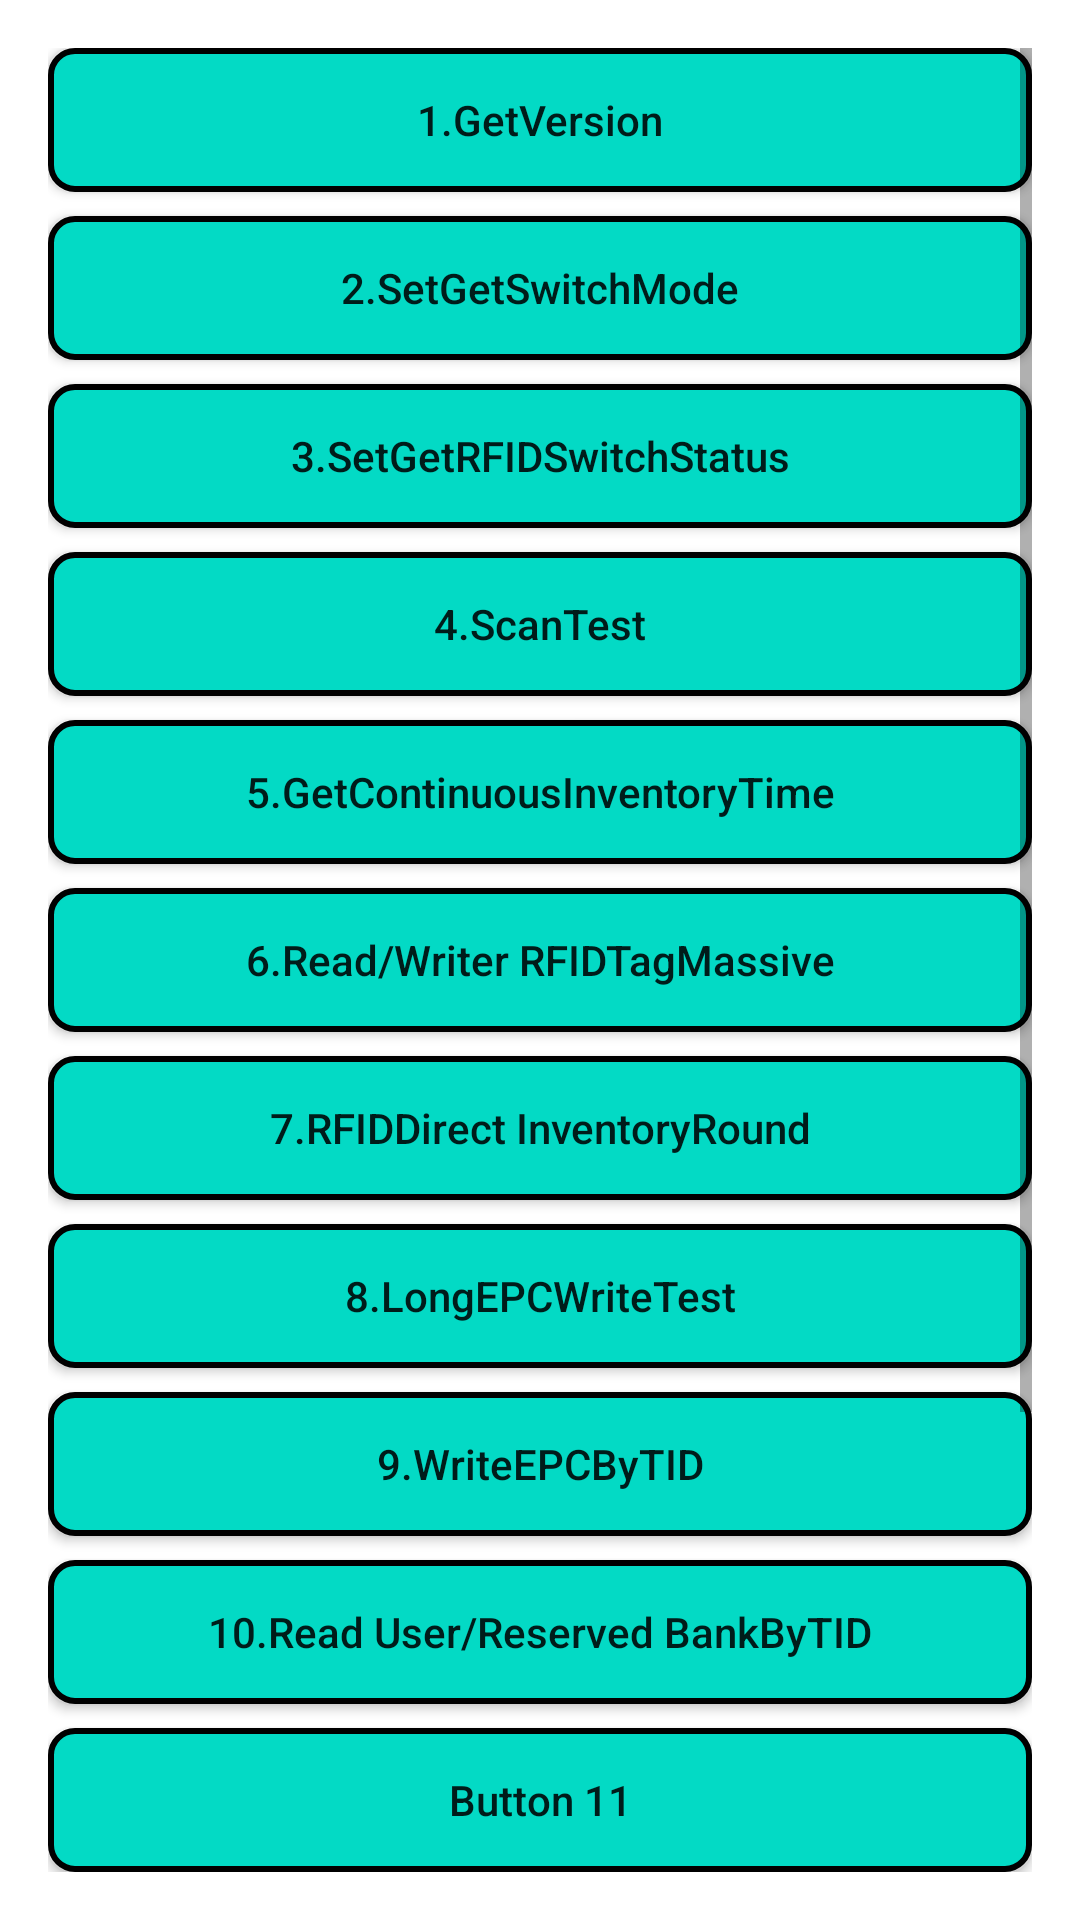

Reconstruct the res/layout file that produces this screen, plus the resources it refers to.
<!-- AndroidManifest.xml: application theme Theme.RFIDTESTAPI -->
<!-- res/layout/activity_main.xml -->
<?xml version="1.0" encoding="utf-8"?>
<LinearLayout xmlns:android="http://schemas.android.com/apk/res/android"
    xmlns:app="http://schemas.android.com/apk/res-auto"
    xmlns:tools="http://schemas.android.com/tools"
    android:layout_width="match_parent"
    android:layout_height="match_parent"
    android:orientation="vertical"
    tools:context=".MainActivity">

    <ScrollView
        android:id="@+id/vertical_scroll_view"
        android:layout_width="match_parent"
        android:layout_height="match_parent"
        android:padding="16dp">
        <LinearLayout
            android:layout_width="match_parent"
            android:layout_height="wrap_content"
            android:orientation="vertical"
            android:gravity="center">



            <Button
                android:id="@+id/bt01"
                android:layout_width="match_parent"
                android:layout_height="wrap_content"
                android:layout_weight="1"
                android:background="@drawable/button_border"
                android:layout_marginBottom="8dp"
                android:text="1.GetVersion"
                android:textAllCaps="false"/>


            <Button
                android:id="@+id/bt02"
                android:layout_width="match_parent"
                android:layout_height="wrap_content"
                android:layout_weight="1"
                android:background="@drawable/button_border"
                android:layout_marginBottom="8dp"
                android:text="2.SetGetSwitchMode"
                android:textAllCaps="false"/>

            <Button
                android:id="@+id/bt03"
                android:layout_width="match_parent"
                android:layout_height="wrap_content"
                android:layout_weight="1"
                android:background="@drawable/button_border"
                android:layout_marginBottom="8dp"
                android:text="3.SetGetRFIDSwitchStatus"
                android:textAllCaps="false"/>

            <Button
                android:id="@+id/bt04"
                android:layout_width="match_parent"
                android:layout_height="wrap_content"
                android:layout_weight="1"
                android:background="@drawable/button_border"
                android:layout_marginBottom="8dp"
                android:text="4.ScanTest"
                android:textAllCaps="false"/>

            <Button
                android:id="@+id/bt05"
                android:layout_width="match_parent"
                android:layout_height="wrap_content"
                android:layout_weight="1"
                android:background="@drawable/button_border"
                android:layout_marginBottom="8dp"
                android:text="5.GetContinuousInventoryTime"
                android:textAllCaps="false"/>

            <Button
                android:id="@+id/bt06"
                android:layout_width="match_parent"
                android:layout_height="wrap_content"
                android:layout_weight="1"
                android:background="@drawable/button_border"
                android:layout_marginBottom="8dp"
                android:text="6.Read/Writer RFIDTagMassive"
                android:textAllCaps="false"/>

            <Button
                android:id="@+id/bt07"
                android:layout_width="match_parent"
                android:layout_height="wrap_content"
                android:layout_weight="1"
                android:background="@drawable/button_border"
                android:layout_marginBottom="8dp"
                android:text="7.RFIDDirect InventoryRound"
                android:textAllCaps="false"/>

            <Button
                android:id="@+id/bt08"
                android:layout_width="match_parent"
                android:layout_height="wrap_content"
                android:layout_weight="1"
                android:background="@drawable/button_border"
                android:layout_marginBottom="8dp"
                android:text="8.LongEPCWriteTest"
                android:textAllCaps="false"/>

            <Button
                android:id="@+id/bt09"
                android:layout_width="match_parent"
                android:layout_height="wrap_content"
                android:layout_weight="1"
                android:background="@drawable/button_border"
                android:layout_marginBottom="8dp"
                android:text="9.WriteEPCByTID"
                android:textAllCaps="false"/>

            <Button
                android:id="@+id/bt010"
                android:layout_width="match_parent"
                android:layout_height="wrap_content"
                android:layout_weight="1"
                android:background="@drawable/button_border"
                android:layout_marginBottom="8dp"
                android:text="10.Read User/Reserved BankByTID"
                android:textAllCaps="false"/>

            <Button
                android:id="@+id/bt011"
                android:layout_width="match_parent"
                android:layout_height="wrap_content"
                android:layout_weight="1"
                android:background="@drawable/button_border"
                android:layout_marginBottom="8dp"
                android:text="Button 11"
                android:textAllCaps="false"/>

            <Button
                android:id="@+id/bt012"
                android:layout_width="match_parent"
                android:layout_height="wrap_content"
                android:layout_weight="1"
                android:background="@drawable/button_border"
                android:layout_marginBottom="8dp"
                android:text="Button 12"
                android:textAllCaps="false"/>

            <Button
                android:id="@+id/bt013"
                android:layout_width="match_parent"
                android:layout_height="wrap_content"
                android:layout_weight="1"
                android:background="@drawable/button_border"
                android:layout_marginBottom="8dp"
                android:text="Button 13"
                android:textAllCaps="false"/>

            <Button
                android:id="@+id/bt014"
                android:layout_width="match_parent"
                android:layout_height="wrap_content"
                android:layout_weight="1"
                android:background="@drawable/button_border"
                android:layout_marginBottom="8dp"
                android:text="Button 14"
                android:textAllCaps="false"/>

            <Button
                android:id="@+id/bt015"
                android:layout_width="match_parent"
                android:layout_height="wrap_content"
                android:layout_weight="1"
                android:background="@drawable/button_border"
                android:layout_marginBottom="8dp"
                android:text="Button 15"
                android:textAllCaps="false"/>


        </LinearLayout>
    </ScrollView>





</LinearLayout>
<!-- resources referenced by this layout -->
<resources>
  <!-- drawable button_border (drawable-v24) -->
  <?xml version="1.0" encoding="utf-8"?>
  <shape xmlns:android="http://schemas.android.com/apk/res/android">
      
      <solid android:color="@color/teal_200"/>
  
      
      <stroke
          android:color="@color/black"
          android:width="2dp"/>
  
      
      <corners android:radius="8dp"/>
  
      
      <padding
          android:left="8dp"
          android:top="8dp"
          android:right="8dp"
          android:bottom="8dp"/>
  </shape>
  <style name="Theme.RFIDTESTAPI" parent="Theme.MaterialComponents.DayNight.DarkActionBar">
          
          <item name="colorPrimary">@color/steelblue</item>
          <item name="colorPrimaryVariant">@color/purple_700</item>
          <item name="colorOnPrimary">@color/white</item>
          
          <item name="colorSecondary">@color/teal_200</item>
          <item name="colorSecondaryVariant">@color/teal_700</item>
          <item name="colorOnSecondary">@color/black</item>
          <item name="colorButtonNormal">@color/teal_200</item>  
          
          <item name="android:statusBarColor">?attr/colorPrimaryVariant</item>
          
      </style>
  <color name="teal_200">#FF03DAC5</color>
  <color name="black">#FF000000</color>
  <color name="steelblue">#4682B4</color>
  <color name="purple_700">#FF3700B3</color>
  <color name="white">#FFFFFFFF</color>
  <color name="teal_700">#FF018786</color>
</resources>
